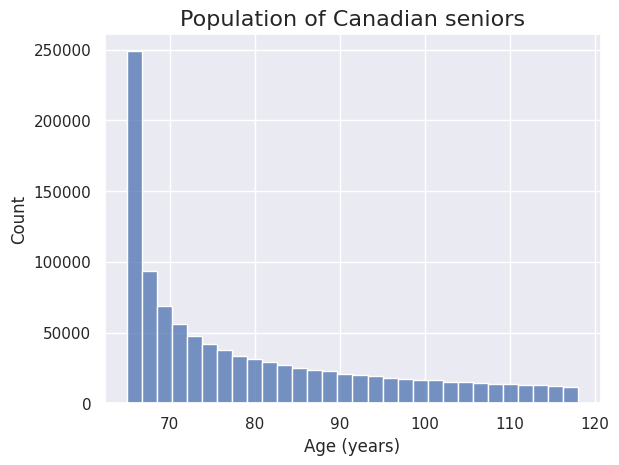
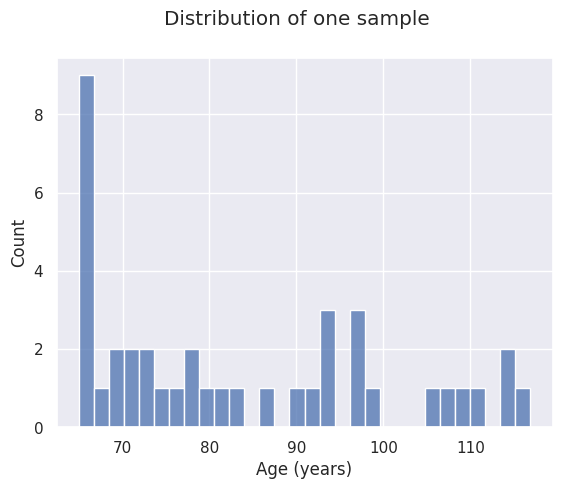
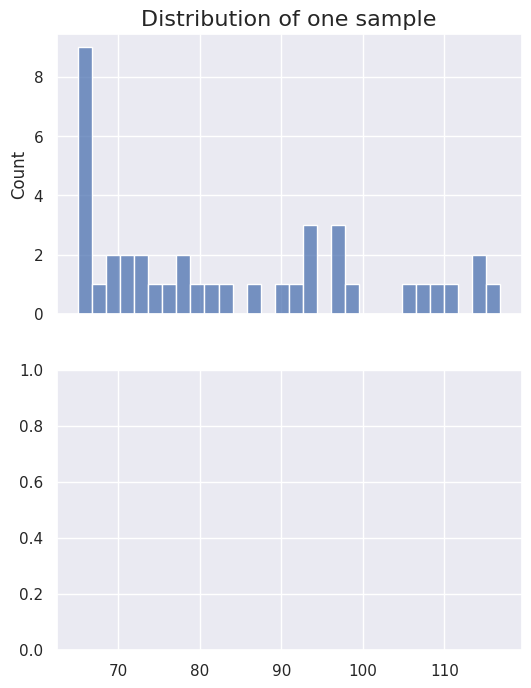

Source code (Python) for these figures, in order: (Note: this script raises an exception after producing the figures.)
### Run this cell before continuing.
import matplotlib.pyplot as plt
import numpy as np
import pandas as pd
import seaborn as sns

# Make our figures classy
sns.set_theme(style='darkgrid')

# ENTER YOUR ANSWER HERE



# ENTER YOUR ANSWER HERE


# ENTER YOUR ANSWER HERE


# ENTER YOUR ANSWER HERE


# Run this cell to simulate a large finite population
# Don't change the seed!
np.random.seed(4321)

can_seniors = pd.DataFrame({
    'age': np.random.exponential(1 / 0.1, 2000000) ** 2 + 65,
}).query(
    "65 <= age <= 118"
)
can_seniors

# Run this cell
fig, ax = plt.subplots()
sns.histplot(data=can_seniors, x="age", bins=30, ax=ax)
ax.set_xlabel("Age (years)")
ax.set_title("Population of Canadian seniors", fontsize=16)
plt.show()

# Run this cell
one_sample = can_seniors.sample(40, random_state=12345)
one_sample

# Run this cell
fig, ax = plt.subplots()
sns.histplot(data=one_sample, x="age", bins=30, ax=ax)
ax.set_xlabel("Age (years)")
fig.suptitle("Distribution of one sample")
plt.show()

# ENTER YOUR ANSWER HERE


# ENTER YOUR ANSWER HERE


# ENTER YOUR ANSWER HERE


# ENTER YOUR ANSWER HERE


# Run this code cell
fig, ax = plt.subplots(2, 1, figsize=(6, 8), sharex=True)
sns.histplot(data=one_sample, x="age", bins=30, ax=ax[0])
ax[0].set_xlabel("Age (years)")
ax[0].set_title("Distribution of one sample", fontsize=16)

sns.histplot(data=boot1, x="age", bins=30, ax=ax[1])
ax[1].set_xlabel("Age (years)")
ax[1].set_title("Single bootstrap sample", fontsize=16)
plt.show()


# Run this cell
boot1.mean()

np.random.seed(1234)  # DO NOT CHANGE!

# ENTER YOUR ANSWER HERE



# ENTER YOUR ANSWER HERE
g = sns.FacetGrid(data=boot6, row="replicate", aspect=1.5)  # This is creating 6 subplots split by replicate number
g.map(..., ..., bins=30)  # What plotting function do you want to use in each subplot (facet)?
g.set_xlabels(...)
g.set_titles(col_template="Replicate {col_name}")

g.fig.suptitle("Six bootstrap samples")

plt.tight_layout()
plt.show()

# ENTER YOUR ANSWER HERE



np.random.seed(1234)  # DO NOT CHANGE!

# ENTER YOUR ANSWER HERE



# ENTER YOUR ANSWER HERE



# ENTER YOUR ANSWER HERE



# Run this cell

# Create sampling distribution from the population
np.random.seed(4321)
samples = pd.concat([
    can_seniors.sample(40).assign(replicate=n)
    for n in range(1000)
])

sample_estimates = (
    samples.groupby("replicate")
    .mean()
    .reset_index()
    .rename(columns={"age": "mean_age"})
)

# Visualize the sampling distribution
fig, ax = plt.subplots(2, 1, figsize=(6, 9), sharex=True)
sns.histplot(data=sample_estimates, x="mean_age", ax=ax[0])
ax[0].set_xlabel("Mean age (years)")
ax[0].set_title("Sampling distribution", fontsize=16)

sns.histplot(data=boot1000_means, x="mean_age", ax=ax[1])
ax[1].set_xlabel("Mean age (years)")
ax[1].set_title("Bootstrapped distribution", fontsize=16)

plt.tight_layout()
plt.show()


# ENTER YOUR ANSWER HERE


# ENTER YOUR ANSWER HERE



# ENTER YOUR ANSWER HERE



# ENTER YOUR ANSWER HERE



# Run this cell
# A "quantile" is a at 100th of a percentile (similar to a proportion vs a percentage)
boot1000_means["mean_age"].quantile([0.025, 0.975])

# ENTER YOUR ANSWER HERE
